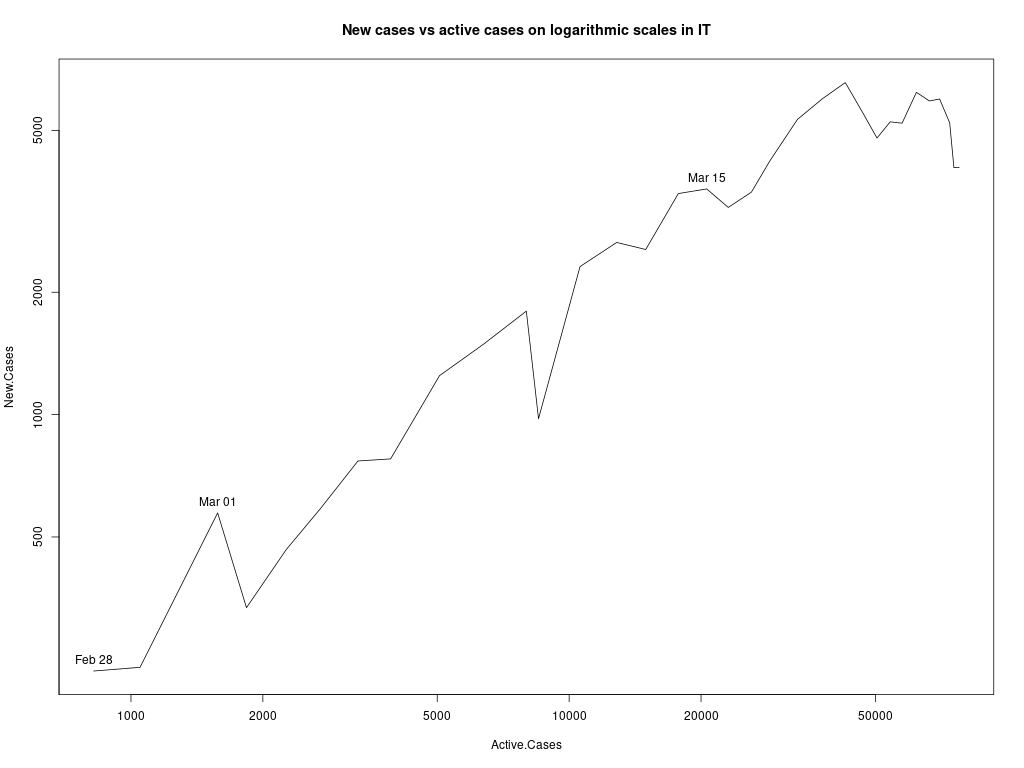

Values plotted in this chart, from the file beside it:
, Date, Total.Cases, Active.Cases, Deaths, Inactive.Cases, Recoveries, New.Cases, New.Active.Cases, New.Inactive.Cases, New.Deaths, New.Recoveries, Infection.Factor
13, 2020-02-27, 655, 593, 17, 62, 45, 0, 0, 0, 0, 0, 0
14, 2020-02-28, 889, 822, 21, 67, 46, 234, 229, 5, 4, 1, 0.2847
15, 2020-02-29, 1128, 1049, 29, 79, 50, 239, 227, 12, 8, 4, 0.2278
16, 2020-03-01, 1701, 1577, 41, 124, 83, 573, 528, 45, 12, 33, 0.3633
17, 2020-03-02, 2036, 1835, 52, 201, 149, 335, 258, 77, 11, 66, 0.1826
18, 2020-03-03, 2502, 2263, 79, 239, 160, 466, 428, 38, 27, 11, 0.2059
19, 2020-03-04, 3089, 2706, 107, 383, 276, 587, 443, 144, 28, 116, 0.2169
20, 2020-03-05, 3858, 3296, 148, 562, 414, 769, 590, 179, 41, 138, 0.2333
21, 2020-03-06, 4636, 3913, 197, 723, 526, 778, 617, 161, 49, 112, 0.1988
22, 2020-03-07, 5883, 5061, 233, 822, 589, 1247, 1148, 99, 36, 63, 0.2464
23, 2020-03-08, 7375, 6387, 366, 988, 622, 1492, 1326, 166, 133, 33, 0.2336
24, 2020-03-09, 9172, 7985, 463, 1187, 724, 1797, 1598, 199, 97, 102, 0.225
25, 2020-03-10, 10149, 8514, 631, 1635, 1004, 977, 529, 448, 168, 280, 0.1148
26, 2020-03-11, 12462, 10590, 827, 1872, 1045, 2313, 2076, 237, 196, 41, 0.2184
27, 2020-03-12, 15113, 12839, 1016, 2274, 1258, 2651, 2249, 402, 189, 213, 0.2065
28, 2020-03-13, 17660, 14955, 1266, 2705, 1439, 2547, 2116, 431, 250, 181, 0.1703
29, 2020-03-14, 21157, 17750, 1441, 3407, 1966, 3497, 2795, 702, 175, 527, 0.197
30, 2020-03-15, 24747, 20603, 1809, 4144, 2335, 3590, 2853, 737, 368, 369, 0.1742
31, 2020-03-16, 27980, 23073, 2158, 4907, 2749, 3233, 2470, 763, 349, 414, 0.1401
32, 2020-03-17, 31506, 26062, 2503, 5444, 2941, 3526, 2989, 537, 345, 192, 0.1353
33, 2020-03-18, 35713, 28710, 2978, 7003, 4025, 4207, 2648, 1559, 475, 1084, 0.1465
34, 2020-03-19, 41035, 33190, 3405, 7845, 4440, 5322, 4480, 842, 427, 415, 0.1603
35, 2020-03-20, 47021, 37860, 4032, 9161, 5129, 5986, 4670, 1316, 627, 689, 0.1581
36, 2020-03-21, 53578, 42681, 4825, 10897, 6072, 6557, 4821, 1736, 793, 943, 0.1536
37, 2020-03-22, 59138, 46638, 5476, 12500, 7024, 5560, 3957, 1603, 651, 952, 0.1192
38, 2020-03-23, 63927, 50418, 6077, 13509, 7432, 4789, 3780, 1009, 601, 408, 0.09499
39, 2020-03-24, 69176, 54030, 6820, 15146, 8326, 5249, 3612, 1637, 743, 894, 0.09715
40, 2020-03-25, 74386, 57521, 7503, 16865, 9362, 5210, 3491, 1719, 683, 1036, 0.09058
41, 2020-03-26, 80589, 62013, 8215, 18576, 10361, 6203, 4492, 1711, 712, 999, 0.1
42, 2020-03-27, 86498, 66414, 9134, 20084, 10950, 5909, 4401, 1508, 919, 589, 0.08897
43, 2020-03-28, 92472, 70065, 10023, 22407, 12384, 5974, 3651, 2323, 889, 1434, 0.08526
44, 2020-03-29, 97689, 73880, 10779, 23809, 13030, 5217, 3815, 1402, 756, 646, 0.07061
45, 2020-03-30, 101739, 75528, 11591, 26211, 14620, 4050, 1648, 2402, 812, 1590, 0.05362
46, 2020-03-31, 105792, 77635, 12428, 28157, 15729, 4053, 2107, 1946, 837, 1109, 0.05221
